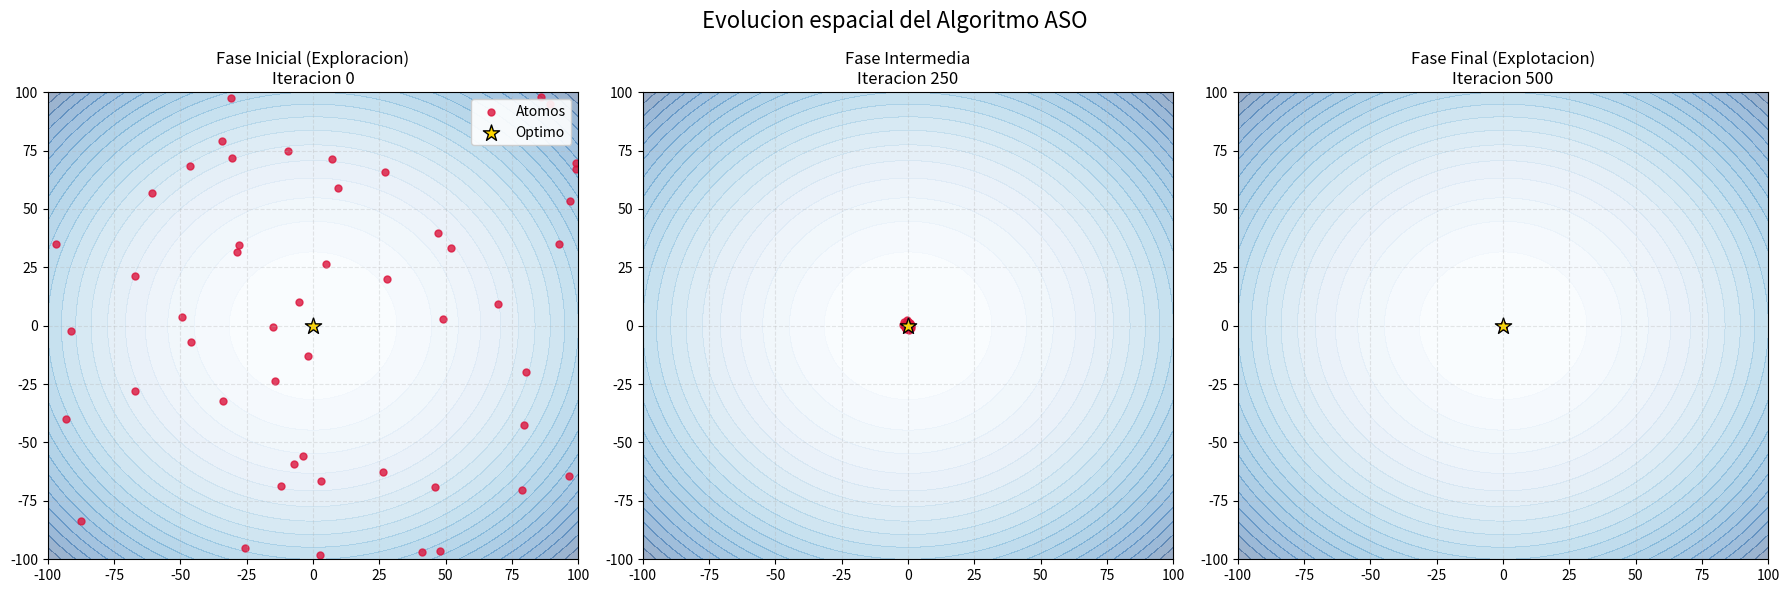
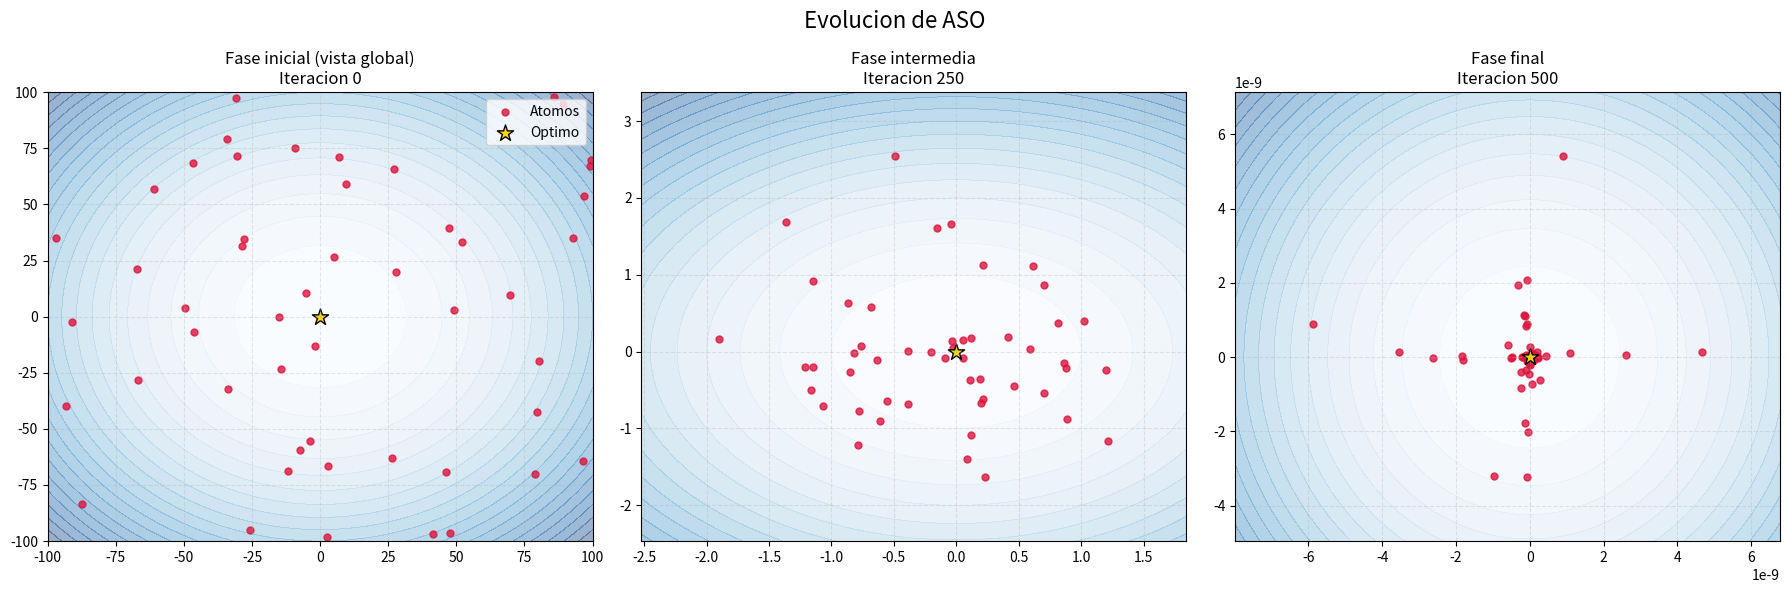
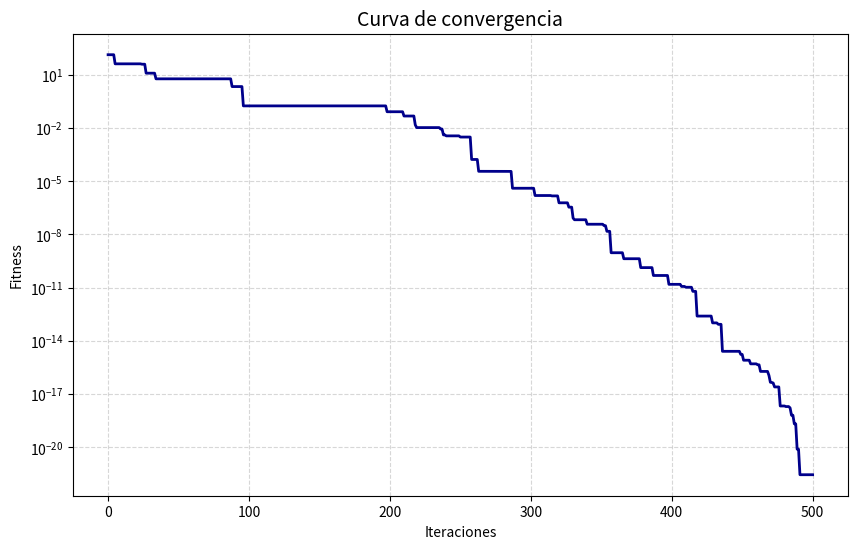

Here is the Python script that generated these plots, in order:
import numpy as np
import matplotlib.pyplot as plt
import time

class AtomSearchOptimizer:
    """
    Implementacion del algoritmo Atom Search Optimization (ASO) para problemas
    de optimizacion global
    
    El algoritmo simula el movimiento atomico basado en dinamicas moleculares,
    utilizando potenciales de interaccion (Lennard-Jones) y fuerzas de restriccion
    """
    
    def __init__(self, objective_function, dimension, n_atoms=50, max_iter=1000, 
                 lower_bound=-100, upper_bound=100, alpha=50, beta=0.2):
        """
        Inicializa el optimizador ASO

        Args:
            objective_function (callable): La funcion objetivo a minimizar
            dimension (int): Dimension del espacio de busqueda
            n_atoms (int): Tamaño de la poblacion de atomos
            max_iter (int): Numero maximo de iteraciones
            lower_bound (float/array): Limite inferior del espacio de busqueda
            upper_bound (float/array): Limite superior del espacio de busqueda
            alpha (float): Peso de profundidad para la fuerza de interaccion
            beta (float): Peso multiplicador para la fuerza de restriccion
        """
        self.obj_func = objective_function
        self.dim = dimension
        self.n_atoms = n_atoms
        self.max_iter = max_iter
        self.lb = lower_bound
        self.ub = upper_bound
        self.alpha = alpha
        self.beta = beta
        
        # Inicializacion del estado del sistema
        self.positions = np.random.uniform(self.lb, self.ub, (n_atoms, dimension))
        self.velocities = np.random.uniform(self.lb, self.ub, (n_atoms, dimension))
        
        # Almacenamiento de metricas
        self.fitness = np.zeros(n_atoms)
        self.masses = np.zeros(n_atoms)
        
        # Mejor solucion global encontrada
        self.global_best_pos = None
        self.global_best_fit = float('inf')
        
        # Historial para analisis y visualizacion
        self.history_positions = []
        self.history_fitness = []

    def calculate_potential_LJ(self, r, sigma, current_iter):
        """Calcula el potencial de interaccion basado en la distancia entre atomos."""
        # Funcion eta
        eta = self.alpha * (1 - (current_iter - 1) / self.max_iter) ** 3 * np.exp(-20 * current_iter / self.max_iter)
        
        # Rango dinamico de interaccion
        h_min = 1.1 + 0.1 * np.sin((current_iter / self.max_iter) * (np.pi / 2))
        h_max = 1.24
        
        # Ratio normalizado de distancia
        if sigma == 0:
            ratio = h_max
        else:
            ratio = r / sigma

        # Aplicar recorte (clipping) al ratio
        if ratio < h_min:
            h = h_min
        elif ratio > h_max:
            h = h_max
        else:
            h = ratio

        # Formula del potencial L-J modificada para optimizacion
        potential = eta * (2 * h**(13) - h**(7))
        return potential

    def calculate_masses(self):
        """Calcula la masa de cada atomo"""
        fit_best = self.global_best_fit
        fit_worst = np.max(self.fitness)
        
        if fit_worst == fit_best:
            self.masses = np.ones(self.n_atoms)
        else:
            self.masses = np.exp(-(self.fitness - fit_best) / (fit_worst - fit_best))
            self.masses = self.masses / np.sum(self.masses)

    def calculate_accelerations(self, current_iter):
        """Calcula las aceleraciones resultantes de las fuerzas de interaccion y restriccion."""
        self.calculate_masses()
        
        # Numero de vecinos K-best
        k_neighbors = int(self.n_atoms - (self.n_atoms - 2) * np.sqrt(current_iter / self.max_iter))
        
        # Ordenar atomos por fitness (mejores primero)
        sorted_indices = np.argsort(self.fitness)
        
        accelerations = np.zeros((self.n_atoms, self.dim))
        
        for i in range(self.n_atoms):
            interaction_force = np.zeros(self.dim)
            
            # Subconjunto de vecinos (K-best)
            neighbors_idx = sorted_indices[:k_neighbors]
            virtual_center = np.mean(self.positions[neighbors_idx], axis=0)
            
            # Escala de distancia sigma (distancia al centro de los vecinos)
            sigma = np.linalg.norm(self.positions[i] - virtual_center)
            
            # Sumatoria de fuerzas de interacción
            for neighbor_idx in neighbors_idx:
                if i == neighbor_idx: continue
                
                # Vector dirección y distancia
                diff_vector = self.positions[neighbor_idx] - self.positions[i]
                dist = np.linalg.norm(diff_vector)
                
                # Calculo del potencial y magnitud de fuerza
                potential = self.calculate_potential_LJ(dist, sigma, current_iter)
                
                # Perturbacion
                random_perturbation = np.random.rand(self.dim)
                
                # Acumular fuerza (evitando division por cero)                  Normalizamos
                force_component = random_perturbation * potential * (diff_vector / (dist + 1e-10))
                interaction_force += force_component
            
            # Fuerza total = fuerza interaccion + fuerza restriccion
            lambda_t = self.beta * np.exp(-20 * current_iter / self.max_iter)
            restriction_force = lambda_t * (self.global_best_pos - self.positions[i])
            total_force = interaction_force + restriction_force
            
            # Segunda ley de Newton: a = F / m
            if self.masses[i] > 1e-10:
                accelerations[i] = total_force / self.masses[i]
            else:
                accelerations[i] = 0.0
                
        return accelerations

    def optimize(self):
        """Ejecuta el bucle principal de optimizacion"""
        print(f"Iniciando optimizacion ASO ({self.n_atoms} atomos, {self.max_iter} iteraciones)...")
        # --- Bucle principal ---

        # Guardar historial inicial
        for i in range(self.n_atoms):
            self.fitness[i] = self.obj_func(self.positions[i])   
        best_idx = np.argmin(self.fitness)
        self.history_positions.append(self.positions.copy())
        self.history_fitness.append(self.fitness[best_idx])

        for t in range(0, self.max_iter):
            # Evaluacion de fitness
            for i in range(self.n_atoms):
                self.fitness[i] = self.obj_func(self.positions[i])
            
            # Actualizacion del mejor
            current_best_fit = np.min(self.fitness)
            current_best_idx = np.argmin(self.fitness)
            
            if current_best_fit < self.global_best_fit:
                self.global_best_fit = current_best_fit
                self.global_best_pos = self.positions[current_best_idx].copy()
            
            # Guardar historial
            self.history_positions.append(self.positions.copy())
            self.history_fitness.append(self.global_best_fit)
            
            # Calculo de aceleracion
            acc = self.calculate_accelerations(t)
            
            # Actualizacion de velocidad y posicion
            r_vec = np.random.rand(self.n_atoms, self.dim)
            self.velocities = r_vec * self.velocities + acc
            self.positions = self.positions + self.velocities
            
            # Control de fronteras (reinicializacion aleatoria)
            is_out = np.logical_or(self.positions < self.lb, self.positions > self.ub)
            random_positions = np.random.uniform(self.lb, self.ub, (self.n_atoms, self.dim))
            self.positions = np.where(is_out, random_positions, self.positions)
            
            # Log de progreso
            if t % 50 == 0 or t == self.max_iter:
                print(f"Iteracion {t}: Mejor Fitness = {self.global_best_fit:.6e}")
                
        return self.global_best_pos, self.global_best_fit


# ------------------------------------------------------------------------------
# DEFINICION DEL PROBLEMA Y EJECUCION
# ------------------------------------------------------------------------------

def sphere_function(x):
    """Funcion de prueba esfera. Optimo global f(0,..,0) = 0"""
    return np.sum(x**2)

# Configuracion del experimento
config = {
    'objective_function': sphere_function,
    'dimension': 2,
    'n_atoms': 50,
    'max_iter': 500,
    'lower_bound': -100,
    'upper_bound': 100,
    'alpha': 50,
    'beta': 0.2
}

# Instanciar y ejecutar
optimizer = AtomSearchOptimizer(**config)
initial_time = time.time()
best_solution, best_fitness = optimizer.optimize()
end_time = time.time()

print("\n" + "="*40)
print(f"RESULTADO FINAL")
print("="*40)
print(f"Posicion optima : {best_solution}")
print(f"Fitness optimo  : {best_fitness:.10e}")
print(f"Tiempo total    : {end_time - initial_time:.2f} segundos")


# ------------------------------------------------------------------------------
# VISUALIZACION DE RESULTADOS
# ------------------------------------------------------------------------------
def plot_results(optimizer_instance):

    """Genera dos figuras independientes: evolucion espacial y convergencia."""

   

    hist_pos = optimizer_instance.history_positions

    hist_fit = optimizer_instance.history_fitness

    lb, ub = optimizer_instance.lb, optimizer_instance.ub

   

    # Preparar malla para contorno de fondo

    x = np.linspace(lb, ub, 100)

    y = np.linspace(lb, ub, 100)

    X, Y = np.meshgrid(x, y)

    Z = X**2 + Y**2



    # --- FIGURA 1: Evolucion espacial de los atomos ---

    fig1 = plt.figure(figsize=(18, 6))

   

    snapshots = [0, len(hist_pos)//2, len(hist_pos)-1]

    titles = ["Fase Inicial (Exploracion)", "Fase Intermedia", "Fase Final (Explotacion)"]

   

    for i, iter_idx in enumerate(snapshots):

        ax = fig1.add_subplot(1, 3, i+1)

       

        # Fondo

        ax.contourf(X, Y, Z, levels=20, cmap='Blues', alpha=0.4)

       

        # Atomos

        atoms = hist_pos[iter_idx]

        ax.scatter(atoms[:, 0], atoms[:, 1], c='crimson', s=25, alpha=0.8, label='Atomos')

       

        # Optimo teorico

        ax.scatter(0, 0, c='gold', marker='*', s=150, edgecolors='black', label='Optimo')

       

        ax.set_title(f"{titles[i]}\nIteracion {iter_idx}")

        ax.set_xlim(lb, ub)

        ax.set_ylim(lb, ub)

        ax.grid(True, linestyle='--', alpha=0.3)

       

        if i == 0:

            ax.legend(loc='upper right', framealpha=0.9)



    fig1.suptitle("Evolucion espacial del Algoritmo ASO", fontsize=16)

    plt.tight_layout()

    plt.show() # Mostrar primera figura

# Generar graficas
plot_results(optimizer)

# Esta funcion genera graficos con zoom automatico adaptado a la dispersion de los atomos
def plot_results_dynamic(optimizer_instance):
    hist_pos = optimizer_instance.history_positions
    hist_fit = optimizer_instance.history_fitness
    
    # Recuperamos los limites globales del problema
    global_lb = optimizer_instance.lb
    global_ub = optimizer_instance.ub
    
    fig1 = plt.figure(figsize=(18, 6))
    snapshots = [0, len(hist_pos)//2, len(hist_pos)-1]
    titles = ["Fase inicial (vista global)", "Fase intermedia", "Fase final"]
    
    for i, iter_idx in enumerate(snapshots):
        ax = fig1.add_subplot(1, 3, i+1)
        atoms = hist_pos[iter_idx]
        
        # --- LOGICA DE LIMITES ---
        if iter_idx == 0:
            # CASO 1: Inicio. Usamos los limites globales fijos
            xlims = [global_lb, global_ub]
            ylims = [global_lb, global_ub]
        else:
            # CASO 2: Resto. Calculamos zoom dinamico basado en los atomos
            min_x, max_x = atoms[:, 0].min(), atoms[:, 0].max()
            min_y, max_y = atoms[:, 1].min(), atoms[:, 1].max()
            
            # Asegurar que el optimo (0,0) salga en la foto
            min_x, max_x = min(min_x, 0), max(max_x, 0)
            min_y, max_y = min(min_y, 0), max(max_y, 0)
            
            # Padding
            range_x, range_y = max_x - min_x, max_y - min_y
            if range_x < 1e-15: range_x = 1e-5
            if range_y < 1e-15: range_y = 1e-5
            
            pad_x, pad_y = range_x * 0.2, range_y * 0.2
            
            xlims = [min_x - pad_x, max_x + pad_x]
            ylims = [min_y - pad_y, max_y + pad_y]

        # --- GENERACION DE FONDO ---
        # Creamos la malla segun los limites que hayamos decidido arriba
        x_grid = np.linspace(xlims[0], xlims[1], 100)
        y_grid = np.linspace(ylims[0], ylims[1], 100)
        X, Y = np.meshgrid(x_grid, y_grid)
        Z = X**2 + Y**2

        # Plot
        ax.contourf(X, Y, Z, levels=20, cmap='Blues', alpha=0.4)
        ax.scatter(atoms[:, 0], atoms[:, 1], c='crimson', s=25, alpha=0.8, label='Atomos')
        ax.scatter(0, 0, c='gold', marker='*', s=150, edgecolors='black', label='Optimo')
        
        ax.set_title(f"{titles[i]}\nIteracion {iter_idx}")
        ax.set_xlim(xlims)
        ax.set_ylim(ylims)
        
        # Formato cientifico solo si hacemos zoom muy pequeño
        if iter_idx != 0: 
            ax.ticklabel_format(style='sci', axis='both', scilimits=(-2, 2))
            
        ax.grid(True, linestyle='--', alpha=0.3)
        
        if i == 0:
            ax.legend(loc='upper right')

    fig1.suptitle("Evolucion de ASO", fontsize=16)
    plt.tight_layout()
    plt.show()

    # Convergencia
    fig2 = plt.figure(figsize=(10, 6))
    plt.plot(hist_fit, color='darkblue', linewidth=2)
    plt.title("Curva de convergencia", fontsize=14)
    plt.xlabel("Iteraciones"); plt.ylabel("Fitness")
    plt.yscale('log')
    plt.grid(True, which="both", linestyle='--', alpha=0.5)
    plt.show()

# Ejecutar
plot_results_dynamic(optimizer)